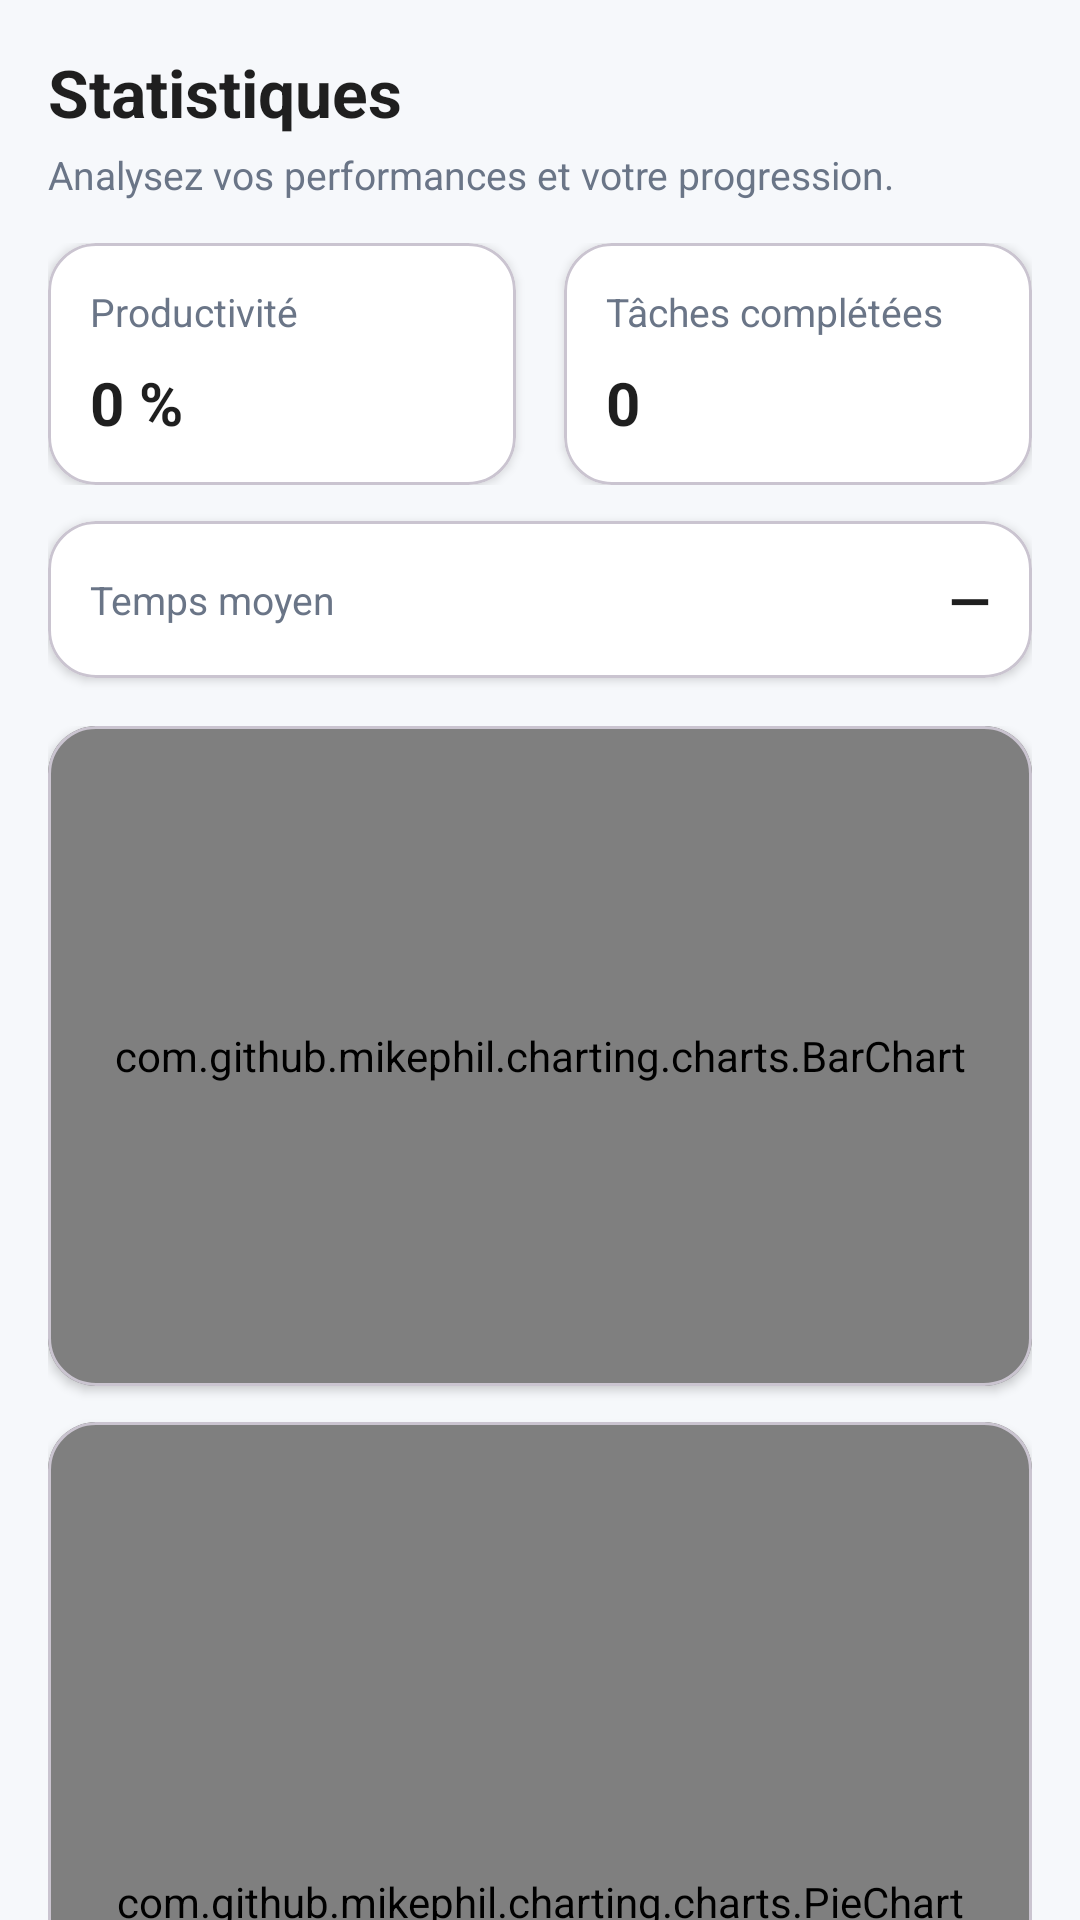

The Android layout XML behind this screen, and the referenced resources:
<!-- AndroidManifest.xml: application theme Theme.Smart_Task -->
<!-- res/layout/fragment_stats.xml -->
<?xml version="1.0" encoding="utf-8"?>
<androidx.core.widget.NestedScrollView
    anddroid:id="@id/fragment_stats"
    xmlns:android="http://schemas.android.com/apk/res/android"
    xmlns:app="http://schemas.android.com/apk/res-auto"
    android:layout_width="match_parent"
    android:layout_height="match_parent"
    android:fillViewport="true"
    android:background="@color/st_background"
    xmlns:anddroid="http://schemas.android.com/tools">

    <LinearLayout
        android:layout_width="match_parent"
        android:layout_height="wrap_content"
        android:orientation="vertical"
        android:padding="16dp">

        
        <TextView
            android:id="@+id/tvStatsTitle"
            android:layout_width="wrap_content"
            android:layout_height="wrap_content"
            android:text="Statistiques"
            android:textStyle="bold"
            android:textSize="22sp"
            android:textColor="@color/st_text_primary"/>

        <TextView
            android:id="@+id/tvStatsSubtitle"
            android:layout_width="wrap_content"
            android:layout_height="wrap_content"
            android:text="Analysez vos performances et votre progression."
            android:textSize="13sp"
            android:textColor="@color/st_text_secondary"
            android:layout_marginTop="4dp"/>

        <View
            android:layout_width="match_parent"
            android:layout_height="14dp"/>

        
        <LinearLayout
            android:layout_width="match_parent"
            android:layout_height="wrap_content"
            android:orientation="horizontal">

            <com.google.android.material.card.MaterialCardView
                android:id="@+id/cardProductivity"
                android:layout_width="0dp"
                android:layout_height="wrap_content"
                android:layout_weight="1"
                android:layout_marginEnd="8dp"
                app:cardCornerRadius="16dp"
                app:cardElevation="2dp"
                app:cardBackgroundColor="@android:color/white">

                <LinearLayout
                    android:layout_width="match_parent"
                    android:layout_height="wrap_content"
                    android:orientation="vertical"
                    android:padding="14dp">

                    <TextView
                        android:layout_width="wrap_content"
                        android:layout_height="wrap_content"
                        android:text="Productivité"
                        android:textSize="13sp"
                        android:textColor="@color/st_text_secondary"/>

                    <TextView
                        android:id="@+id/tvProductivityValue"
                        android:layout_width="wrap_content"
                        android:layout_height="wrap_content"
                        android:text="0 %"
                        android:textStyle="bold"
                        android:textSize="20sp"
                        android:textColor="@color/st_text_primary"
                        android:layout_marginTop="8dp"/>
                </LinearLayout>
            </com.google.android.material.card.MaterialCardView>

            <com.google.android.material.card.MaterialCardView
                android:id="@+id/cardDone"
                android:layout_width="0dp"
                android:layout_height="wrap_content"
                android:layout_weight="1"
                android:layout_marginStart="8dp"
                app:cardCornerRadius="16dp"
                app:cardElevation="2dp"
                app:cardBackgroundColor="@android:color/white">

                <LinearLayout
                    android:layout_width="match_parent"
                    android:layout_height="wrap_content"
                    android:orientation="vertical"
                    android:padding="14dp">

                    <TextView
                        android:layout_width="wrap_content"
                        android:layout_height="wrap_content"
                        android:text="Tâches complétées"
                        android:textSize="13sp"
                        android:textColor="@color/st_text_secondary"/>

                    <TextView
                        android:id="@+id/tvDoneValue"
                        android:layout_width="wrap_content"
                        android:layout_height="wrap_content"
                        android:text="0"
                        android:textStyle="bold"
                        android:textSize="20sp"
                        android:textColor="@color/st_text_primary"
                        android:layout_marginTop="8dp"/>
                </LinearLayout>
            </com.google.android.material.card.MaterialCardView>

        </LinearLayout>

        <View
            android:layout_width="match_parent"
            android:layout_height="12dp"/>

        <com.google.android.material.card.MaterialCardView
            android:id="@+id/cardAvg"
            android:layout_width="match_parent"
            android:layout_height="wrap_content"
            app:cardCornerRadius="16dp"
            app:cardElevation="2dp"
            app:cardBackgroundColor="@android:color/white">

            <LinearLayout
                android:layout_width="match_parent"
                android:layout_height="wrap_content"
                android:orientation="horizontal"
                android:padding="14dp"
                android:gravity="center_vertical">

                <TextView
                    android:layout_width="0dp"
                    android:layout_height="wrap_content"
                    android:layout_weight="1"
                    android:text="Temps moyen"
                    android:textSize="13sp"
                    android:textColor="@color/st_text_secondary"/>

                <TextView
                    android:id="@+id/tvAvgValue"
                    android:layout_width="wrap_content"
                    android:layout_height="wrap_content"
                    android:text="—"
                    android:textStyle="bold"
                    android:textSize="18sp"
                    android:textColor="@color/st_text_primary"/>
            </LinearLayout>
        </com.google.android.material.card.MaterialCardView>

        <View
            android:layout_width="match_parent"
            android:layout_height="16dp"/>

        
        <LinearLayout
            android:layout_width="match_parent"
            android:layout_height="wrap_content"
            android:orientation="vertical">

            
            <com.google.android.material.card.MaterialCardView
                android:id="@+id/cardBar"
                android:layout_width="match_parent"
                android:layout_height="220dp"
                android:layout_marginBottom="12dp"
                app:cardCornerRadius="16dp"
                app:cardElevation="2dp"
                app:cardBackgroundColor="@android:color/white">

                <com.github.mikephil.charting.charts.BarChart
                    android:id="@+id/chartWeekBar"
                    android:layout_width="match_parent"
                    android:layout_height="match_parent"
                    android:padding="10dp"/>
            </com.google.android.material.card.MaterialCardView>

            
            <com.google.android.material.card.MaterialCardView
                android:id="@+id/cardPie"
                android:layout_width="match_parent"
                android:layout_height="320dp"
                app:cardCornerRadius="16dp"
                app:cardElevation="2dp"
                app:cardBackgroundColor="@android:color/white">

                <com.github.mikephil.charting.charts.PieChart
                    android:id="@+id/chartProjectPie"
                    android:layout_width="match_parent"
                    android:layout_height="match_parent"/>
            </com.google.android.material.card.MaterialCardView>

        </LinearLayout>

        <View
            android:layout_width="match_parent"
            android:layout_height="16dp"/>

        
        <com.google.android.material.card.MaterialCardView
            android:id="@+id/cardLine"
            android:layout_width="match_parent"
            android:layout_height="260dp"
            app:cardCornerRadius="16dp"
            app:cardElevation="2dp"
            app:cardBackgroundColor="@android:color/white">

            <com.github.mikephil.charting.charts.LineChart
                android:id="@+id/chartMonthlyLine"
                android:layout_width="match_parent"
                android:layout_height="match_parent"
                android:padding="10dp"/>
        </com.google.android.material.card.MaterialCardView>

    </LinearLayout>
</androidx.core.widget.NestedScrollView>
<!-- resources referenced by this layout -->
<resources>
  <color name="st_background">#F6F8FB</color>
  <color name="st_text_primary">#1F1F1F</color>
  <color name="st_text_secondary">#6A7587</color>
  <style name="Theme.Smart_Task" parent="Base.Theme.Smart_Task" />
  <style name="Base.Theme.Smart_Task" parent="Theme.Material3.DayNight.NoActionBar">
  
      </style>
</resources>
